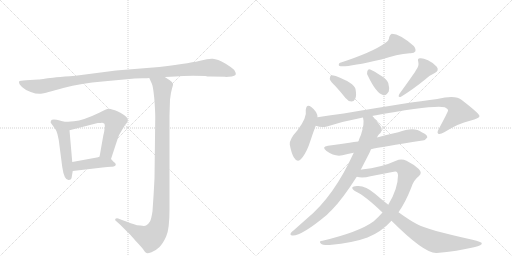
t = 0.00 s
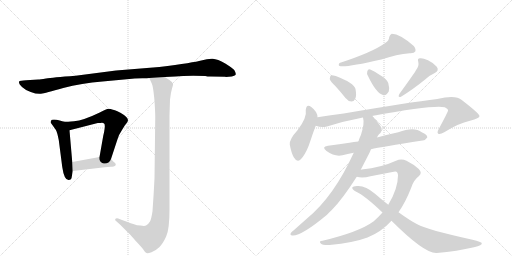
t = 2.40 s
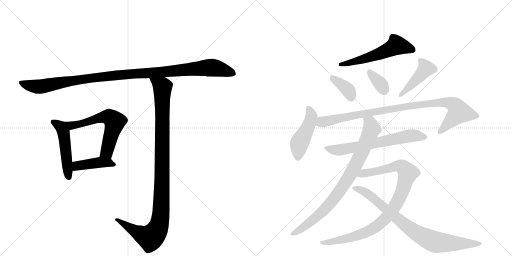
t = 4.80 s
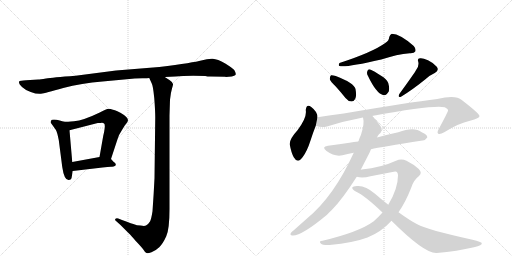
t = 7.20 s
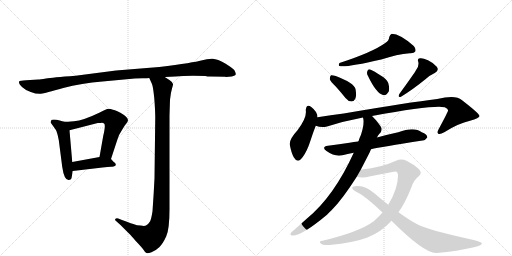
t = 9.60 s
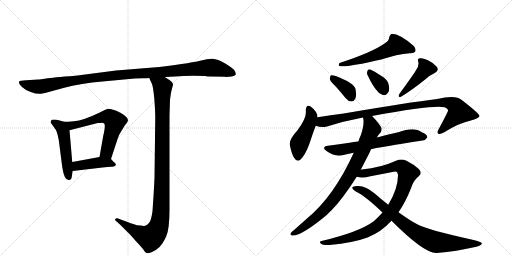
t = 12.00 s

The animated SVG that drew these frames (rendered in a browser with its animation timeline set to each time). Animation: 15 CSS @keyframes rules; one cycle of 12.00 s.

<svg version="1.1" viewBox="0 0 2048 1024" xmlns="http://www.w3.org/2000/svg">
  <g stroke="lightgray" stroke-dasharray="1,1" stroke-width="1" transform="scale(4, 4)">
    <line x1="0" y1="0" x2="256" y2="256"></line>
    <line x1="256" y1="0" x2="0" y2="256"></line>
    <line x1="128" y1="0" x2="128" y2="256"></line>
    <line x1="0" y1="128" x2="256" y2="128"></line>
    <line x1="256" y1="0" x2="512" y2="256"></line>
    <line x1="512" y1="0" x2="256" y2="256"></line>
    <line x1="384" y1="0" x2="384" y2="256"></line>
    <line x1="256" y1="128" x2="512" y2="128"></line>
  </g>
<g transform="scale(1, -1) translate(0, -850)">
   <style type="text/css">
    @keyframes keyframes0 {
      from {
       stroke: black;
       stroke-dashoffset: 1119;
       stroke-width: 128;
       }
       78% {
       animation-timing-function: step-end;
       stroke: black;
       stroke-dashoffset: 0;
       stroke-width: 128;
       }
       to {
       stroke: black;
       stroke-width: 1024;
       }
       }
       #make-me-a-hanzi-animation-0 {
         animation: keyframes0 1.160645s both;
         animation-delay: 0.000000s;
         animation-timing-function: linear;
       }
    @keyframes keyframes1 {
      from {
       stroke: black;
       stroke-dashoffset: 495;
       stroke-width: 128;
       }
       62% {
       animation-timing-function: step-end;
       stroke: black;
       stroke-dashoffset: 0;
       stroke-width: 128;
       }
       to {
       stroke: black;
       stroke-width: 1024;
       }
       }
       #make-me-a-hanzi-animation-1 {
         animation: keyframes1 0.652832s both;
         animation-delay: 1.160645s;
         animation-timing-function: linear;
       }
    @keyframes keyframes2 {
      from {
       stroke: black;
       stroke-dashoffset: 610;
       stroke-width: 128;
       }
       67% {
       animation-timing-function: step-end;
       stroke: black;
       stroke-dashoffset: 0;
       stroke-width: 128;
       }
       to {
       stroke: black;
       stroke-width: 1024;
       }
       }
       #make-me-a-hanzi-animation-2 {
         animation: keyframes2 0.746419s both;
         animation-delay: 1.813477s;
         animation-timing-function: linear;
       }
    @keyframes keyframes3 {
      from {
       stroke: black;
       stroke-dashoffset: 421;
       stroke-width: 128;
       }
       58% {
       animation-timing-function: step-end;
       stroke: black;
       stroke-dashoffset: 0;
       stroke-width: 128;
       }
       to {
       stroke: black;
       stroke-width: 1024;
       }
       }
       #make-me-a-hanzi-animation-3 {
         animation: keyframes3 0.592611s both;
         animation-delay: 2.559896s;
         animation-timing-function: linear;
       }
    @keyframes keyframes4 {
      from {
       stroke: black;
       stroke-dashoffset: 1079;
       stroke-width: 128;
       }
       78% {
       animation-timing-function: step-end;
       stroke: black;
       stroke-dashoffset: 0;
       stroke-width: 128;
       }
       to {
       stroke: black;
       stroke-width: 1024;
       }
       }
       #make-me-a-hanzi-animation-4 {
         animation: keyframes4 1.128092s both;
         animation-delay: 3.152507s;
         animation-timing-function: linear;
       }
    @keyframes keyframes5 {
      from {
       stroke: black;
       stroke-dashoffset: 560;
       stroke-width: 128;
       }
       65% {
       animation-timing-function: step-end;
       stroke: black;
       stroke-dashoffset: 0;
       stroke-width: 128;
       }
       to {
       stroke: black;
       stroke-width: 1024;
       }
       }
       #make-me-a-hanzi-animation-5 {
         animation: keyframes5 0.705729s both;
         animation-delay: 4.280599s;
         animation-timing-function: linear;
       }
    @keyframes keyframes6 {
      from {
       stroke: black;
       stroke-dashoffset: 370;
       stroke-width: 128;
       }
       55% {
       animation-timing-function: step-end;
       stroke: black;
       stroke-dashoffset: 0;
       stroke-width: 128;
       }
       to {
       stroke: black;
       stroke-width: 1024;
       }
       }
       #make-me-a-hanzi-animation-6 {
         animation: keyframes6 0.551107s both;
         animation-delay: 4.986328s;
         animation-timing-function: linear;
       }
    @keyframes keyframes7 {
      from {
       stroke: black;
       stroke-dashoffset: 346;
       stroke-width: 128;
       }
       53% {
       animation-timing-function: step-end;
       stroke: black;
       stroke-dashoffset: 0;
       stroke-width: 128;
       }
       to {
       stroke: black;
       stroke-width: 1024;
       }
       }
       #make-me-a-hanzi-animation-7 {
         animation: keyframes7 0.531576s both;
         animation-delay: 5.537435s;
         animation-timing-function: linear;
       }
    @keyframes keyframes8 {
      from {
       stroke: black;
       stroke-dashoffset: 436;
       stroke-width: 128;
       }
       59% {
       animation-timing-function: step-end;
       stroke: black;
       stroke-dashoffset: 0;
       stroke-width: 128;
       }
       to {
       stroke: black;
       stroke-width: 1024;
       }
       }
       #make-me-a-hanzi-animation-8 {
         animation: keyframes8 0.604818s both;
         animation-delay: 6.069010s;
         animation-timing-function: linear;
       }
    @keyframes keyframes9 {
      from {
       stroke: black;
       stroke-dashoffset: 458;
       stroke-width: 128;
       }
       60% {
       animation-timing-function: step-end;
       stroke: black;
       stroke-dashoffset: 0;
       stroke-width: 128;
       }
       to {
       stroke: black;
       stroke-width: 1024;
       }
       }
       #make-me-a-hanzi-animation-9 {
         animation: keyframes9 0.622721s both;
         animation-delay: 6.673828s;
         animation-timing-function: linear;
       }
    @keyframes keyframes10 {
      from {
       stroke: black;
       stroke-dashoffset: 962;
       stroke-width: 128;
       }
       76% {
       animation-timing-function: step-end;
       stroke: black;
       stroke-dashoffset: 0;
       stroke-width: 128;
       }
       to {
       stroke: black;
       stroke-width: 1024;
       }
       }
       #make-me-a-hanzi-animation-10 {
         animation: keyframes10 1.032878s both;
         animation-delay: 7.296549s;
         animation-timing-function: linear;
       }
    @keyframes keyframes11 {
      from {
       stroke: black;
       stroke-dashoffset: 654;
       stroke-width: 128;
       }
       68% {
       animation-timing-function: step-end;
       stroke: black;
       stroke-dashoffset: 0;
       stroke-width: 128;
       }
       to {
       stroke: black;
       stroke-width: 1024;
       }
       }
       #make-me-a-hanzi-animation-11 {
         animation: keyframes11 0.782227s both;
         animation-delay: 8.329427s;
         animation-timing-function: linear;
       }
    @keyframes keyframes12 {
      from {
       stroke: black;
       stroke-dashoffset: 843;
       stroke-width: 128;
       }
       73% {
       animation-timing-function: step-end;
       stroke: black;
       stroke-dashoffset: 0;
       stroke-width: 128;
       }
       to {
       stroke: black;
       stroke-width: 1024;
       }
       }
       #make-me-a-hanzi-animation-12 {
         animation: keyframes12 0.936035s both;
         animation-delay: 9.111654s;
         animation-timing-function: linear;
       }
    @keyframes keyframes13 {
      from {
       stroke: black;
       stroke-dashoffset: 951;
       stroke-width: 128;
       }
       76% {
       animation-timing-function: step-end;
       stroke: black;
       stroke-dashoffset: 0;
       stroke-width: 128;
       }
       to {
       stroke: black;
       stroke-width: 1024;
       }
       }
       #make-me-a-hanzi-animation-13 {
         animation: keyframes13 1.023926s both;
         animation-delay: 10.047689s;
         animation-timing-function: linear;
       }
    @keyframes keyframes14 {
      from {
       stroke: black;
       stroke-dashoffset: 832;
       stroke-width: 128;
       }
       73% {
       animation-timing-function: step-end;
       stroke: black;
       stroke-dashoffset: 0;
       stroke-width: 128;
       }
       to {
       stroke: black;
       stroke-width: 1024;
       }
       }
       #make-me-a-hanzi-animation-14 {
         animation: keyframes14 0.927083s both;
         animation-delay: 11.071615s;
         animation-timing-function: linear;
       }
</style>
<path d="M 843 544 L 900 543 L 904 542 L 927 544 Q 942 547 943 553 Q 944 558 937 570 Q 931 577 901 596 Q 870 614 851 615 Q 832 616 805 608 Q 777 600 637 582 L 464 568 L 302 547 Q 208 540 184 536 Q 160 532 153 532 L 104 529 Q 80 527 78 526 Q 76 524 76 519 Q 76 513 88 502 Q 99 491 123 482 Q 147 473 164 475 Q 180 477 253 498 Q 326 518 410 524 L 539 536 L 569 537 Q 591 537 597 538 L 659 542 L 702 544 Q 742 548 821 546 Q 829 544 843 544 Z" fill="lightgray"></path> 
<path d="M 256 363 L 239 368 Q 226 372 216 372 Q 205 372 204 367 Q 202 361 203 359 L 223 331 Q 229 321 235 290 L 249 182 Q 257 127 276 130 Q 284 131 286 137 L 291 166 L 289 202 L 278 329 C 276 357 276 357 256 363 Z" fill="lightgray"></path> 
<path d="M 444 214 L 469 290 Q 474 310 488 330 L 499 348 Q 508 358 510 363 Q 517 375 496 390 Q 465 410 452 411 Q 437 416 429 414 Q 420 411 399 400 Q 333 368 296 365 Q 259 362 256 363 C 226 363 249 322 278 329 L 391 358 Q 403 358 408 359 Q 413 359 416 356 Q 420 355 419 339 Q 417 322 413 307 L 398 222 C 393 192 435 186 444 214 Z" fill="lightgray"></path> 
<path d="M 455 202 L 444 214 C 431 228 428 227 398 222 L 289 202 C 259 197 261 162 291 166 L 410 180 Q 432 183 444 183 Q 455 182 459 186 Q 464 188 463 193 Q 462 198 455 202 Z" fill="lightgray"></path> 
<path d="M 597 538 L 607 516 Q 612 508 617 458 Q 621 407 621 380 L 618 137 Q 615 75 610 5 Q 605 -27 600 -36 Q 594 -46 584 -52 Q 578 -55 562 -52 Q 545 -51 539 -48 Q 532 -46 488 -30 L 473 -24 Q 466 -21 462 -25 Q 458 -30 463 -33 L 482 -50 L 517 -85 Q 519 -86 543 -114 Q 567 -139 574 -149 Q 580 -160 586 -162 Q 591 -164 606 -159 Q 621 -154 637 -139 Q 652 -124 665 -95 Q 678 -67 678 14 L 678 388 L 680 451 Q 683 480 688 496 Q 693 512 692 514 Q 692 520 679 529 L 659 542 C 634 558 585 565 597 538 Z" fill="lightgray"></path> 
<path d="M 1541 678 Q 1490 641 1358 598 Q 1352 589 1358 586 Q 1382 579 1525 612 Q 1588 633 1639 637 Q 1657 636 1661 644 Q 1665 654 1655 666 Q 1601 714 1567 715 Q 1560 712 1557 702 Q 1556 687 1541 678 Z" fill="lightgray"></path> 
<path d="M 1343 504 Q 1362 483 1382 458 Q 1392 445 1406 444 Q 1416 444 1421 455 Q 1427 467 1422 494 Q 1416 518 1343 546 Q 1330 550 1324 549 Q 1320 546 1319 534 Q 1322 524 1343 504 Z" fill="lightgray"></path> 
<path d="M 1472 546 Q 1505 477 1532 470 Q 1545 466 1555 484 Q 1559 497 1553 518 Q 1546 534 1526 546 Q 1495 567 1481 572 Q 1472 575 1469 564 Q 1466 555 1472 546 Z" fill="lightgray"></path> 
<path d="M 1665 571 Q 1659 559 1598 475 Q 1589 459 1604 463 Q 1650 491 1703 534 Q 1719 549 1739 558 Q 1758 568 1747 583 Q 1735 598 1712 609 Q 1690 619 1680 617 Q 1668 616 1673 603 Q 1677 587 1665 571 Z" fill="lightgray"></path> 
<path d="M 1270 381 Q 1270 403 1245 422 Q 1226 437 1223 410 Q 1229 380 1190 329 Q 1157 293 1159 272 Q 1165 239 1175 221 Q 1191 193 1211 222 Q 1229 247 1241 285 Q 1253 322 1263 347 L 1270 381 Z" fill="lightgray"></path> 
<path d="M 1488 386 Q 1734 431 1779 421 Q 1794 414 1792 407 Q 1792 403 1754 332 Q 1747 319 1753 315 Q 1760 311 1777 321 Q 1834 357 1880 367 Q 1919 377 1918 386 Q 1917 396 1847 450 Q 1823 471 1749 454 Q 1638 441 1375 396 Q 1323 389 1270 381 C 1240 377 1234 354 1263 347 Q 1285 338 1308 344 Q 1377 366 1452 380 L 1488 386 Z" fill="lightgray"></path> 
<path d="M 1484 253 Q 1523 262 1690 288 Q 1700 287 1709 300 Q 1710 312 1687 321 Q 1657 345 1593 321 Q 1551 312 1508 300 L 1433 284 Q 1415 283 1398 279 Q 1358 273 1312 267 Q 1284 263 1306 246 Q 1339 222 1370 229 Q 1389 235 1415 239 L 1484 253 Z" fill="lightgray"></path> 
<path d="M 1443 171 L 1478 239 L 1484 253 L 1508 300 Q 1511 307 1516 313 Q 1529 323 1526 338 Q 1517 356 1488 386 C 1468 408 1449 410 1452 380 Q 1459 356 1444 311 Q 1438 299 1434 285 Q 1433 285 1433 284 L 1415 239 Q 1336 65 1228 -24 L 1175 -71 Q 1168 -75 1164 -81 Q 1158 -91 1169 -92 Q 1205 -95 1308 -9 Q 1317 1 1327 10 Q 1369 52 1427 143 L 1443 171 Z" fill="lightgray"></path> 
<path d="M 1594 1 Q 1622 41 1644 97 Q 1654 130 1675 145 Q 1691 158 1675 174 Q 1656 192 1626 207 Q 1605 217 1584 207 Q 1526 180 1447 172 Q 1444 172 1443 171 C 1413 167 1397 147 1427 143 Q 1449 136 1482 145 L 1575 163 Q 1591 169 1592 149 Q 1592 95 1553 31 L 1530 0 Q 1514 -18 1495 -35 Q 1437 -78 1290 -113 Q 1274 -114 1283 -124 Q 1290 -131 1318 -130 Q 1414 -121 1470 -100 Q 1525 -78 1566 -33 L 1594 1 Z" fill="lightgray"></path> 
<path d="M 1566 -33 Q 1699 -166 1747 -162 Q 1829 -155 1896 -139 Q 1930 -132 1927 -122 Q 1926 -118 1890 -109 Q 1709 -69 1669 -47 Q 1644 -35 1594 1 L 1553 31 Q 1526 52 1500 75 Q 1461 109 1428 106 Q 1412 105 1409 100 Q 1408 93 1423 84 Q 1459 68 1530 0 L 1566 -33 Z" fill="lightgray"></path> 
      <clipPath id="make-me-a-hanzi-clip-0">
      <path d="M 843 544 L 900 543 L 904 542 L 927 544 Q 942 547 943 553 Q 944 558 937 570 Q 931 577 901 596 Q 870 614 851 615 Q 832 616 805 608 Q 777 600 637 582 L 464 568 L 302 547 Q 208 540 184 536 Q 160 532 153 532 L 104 529 Q 80 527 78 526 Q 76 524 76 519 Q 76 513 88 502 Q 99 491 123 482 Q 147 473 164 475 Q 180 477 253 498 Q 326 518 410 524 L 539 536 L 569 537 Q 591 537 597 538 L 659 542 L 702 544 Q 742 548 821 546 Q 829 544 843 544 Z" fill="lightgray"></path>
      </clipPath>
      <path clip-path="url(#make-me-a-hanzi-clip-0)" d="M 83 521 L 103 511 L 158 503 L 356 537 L 845 580 L 935 555 " fill="none" id="make-me-a-hanzi-animation-0" stroke-dasharray="991 1982" stroke-linecap="round"></path>

      <clipPath id="make-me-a-hanzi-clip-1">
      <path d="M 256 363 L 239 368 Q 226 372 216 372 Q 205 372 204 367 Q 202 361 203 359 L 223 331 Q 229 321 235 290 L 249 182 Q 257 127 276 130 Q 284 131 286 137 L 291 166 L 289 202 L 278 329 C 276 357 276 357 256 363 Z" fill="lightgray"></path>
      </clipPath>
      <path clip-path="url(#make-me-a-hanzi-clip-1)" d="M 213 362 L 242 343 L 254 319 L 274 143 " fill="none" id="make-me-a-hanzi-animation-1" stroke-dasharray="367 734" stroke-linecap="round"></path>

      <clipPath id="make-me-a-hanzi-clip-2">
      <path d="M 444 214 L 469 290 Q 474 310 488 330 L 499 348 Q 508 358 510 363 Q 517 375 496 390 Q 465 410 452 411 Q 437 416 429 414 Q 420 411 399 400 Q 333 368 296 365 Q 259 362 256 363 C 226 363 249 322 278 329 L 391 358 Q 403 358 408 359 Q 413 359 416 356 Q 420 355 419 339 Q 417 322 413 307 L 398 222 C 393 192 435 186 444 214 Z" fill="lightgray"></path>
      </clipPath>
      <path clip-path="url(#make-me-a-hanzi-clip-2)" d="M 269 358 L 275 351 L 310 351 L 416 382 L 438 381 L 450 372 L 459 363 L 458 355 L 427 242 L 407 228 " fill="none" id="make-me-a-hanzi-animation-2" stroke-dasharray="482 964" stroke-linecap="round"></path>

      <clipPath id="make-me-a-hanzi-clip-3">
      <path d="M 455 202 L 444 214 C 431 228 428 227 398 222 L 289 202 C 259 197 261 162 291 166 L 410 180 Q 432 183 444 183 Q 455 182 459 186 Q 464 188 463 193 Q 462 198 455 202 Z" fill="lightgray"></path>
      </clipPath>
      <path clip-path="url(#make-me-a-hanzi-clip-3)" d="M 298 172 L 316 189 L 363 196 L 434 200 L 454 193 " fill="none" id="make-me-a-hanzi-animation-3" stroke-dasharray="293 586" stroke-linecap="round"></path>

      <clipPath id="make-me-a-hanzi-clip-4">
      <path d="M 597 538 L 607 516 Q 612 508 617 458 Q 621 407 621 380 L 618 137 Q 615 75 610 5 Q 605 -27 600 -36 Q 594 -46 584 -52 Q 578 -55 562 -52 Q 545 -51 539 -48 Q 532 -46 488 -30 L 473 -24 Q 466 -21 462 -25 Q 458 -30 463 -33 L 482 -50 L 517 -85 Q 519 -86 543 -114 Q 567 -139 574 -149 Q 580 -160 586 -162 Q 591 -164 606 -159 Q 621 -154 637 -139 Q 652 -124 665 -95 Q 678 -67 678 14 L 678 388 L 680 451 Q 683 480 688 496 Q 693 512 692 514 Q 692 520 679 529 L 659 542 C 634 558 585 565 597 538 Z" fill="lightgray"></path>
      </clipPath>
      <path clip-path="url(#make-me-a-hanzi-clip-4)" d="M 605 535 L 650 499 L 646 37 L 637 -49 L 626 -75 L 601 -101 L 544 -77 L 468 -28 " fill="none" id="make-me-a-hanzi-animation-4" stroke-dasharray="951 1902" stroke-linecap="round"></path>

      <clipPath id="make-me-a-hanzi-clip-5">
      <path d="M 1541 678 Q 1490 641 1358 598 Q 1352 589 1358 586 Q 1382 579 1525 612 Q 1588 633 1639 637 Q 1657 636 1661 644 Q 1665 654 1655 666 Q 1601 714 1567 715 Q 1560 712 1557 702 Q 1556 687 1541 678 Z" fill="lightgray"></path>
      </clipPath>
      <path clip-path="url(#make-me-a-hanzi-clip-5)" d="M 1651 650 L 1585 667 L 1485 622 L 1362 592 " fill="none" id="make-me-a-hanzi-animation-5" stroke-dasharray="432 864" stroke-linecap="round"></path>

      <clipPath id="make-me-a-hanzi-clip-6">
      <path d="M 1343 504 Q 1362 483 1382 458 Q 1392 445 1406 444 Q 1416 444 1421 455 Q 1427 467 1422 494 Q 1416 518 1343 546 Q 1330 550 1324 549 Q 1320 546 1319 534 Q 1322 524 1343 504 Z" fill="lightgray"></path>
      </clipPath>
      <path clip-path="url(#make-me-a-hanzi-clip-6)" d="M 1328 539 L 1395 486 L 1406 460 " fill="none" id="make-me-a-hanzi-animation-6" stroke-dasharray="242 484" stroke-linecap="round"></path>

      <clipPath id="make-me-a-hanzi-clip-7">
      <path d="M 1472 546 Q 1505 477 1532 470 Q 1545 466 1555 484 Q 1559 497 1553 518 Q 1546 534 1526 546 Q 1495 567 1481 572 Q 1472 575 1469 564 Q 1466 555 1472 546 Z" fill="lightgray"></path>
      </clipPath>
      <path clip-path="url(#make-me-a-hanzi-clip-7)" d="M 1480 560 L 1523 514 L 1536 490 " fill="none" id="make-me-a-hanzi-animation-7" stroke-dasharray="218 436" stroke-linecap="round"></path>

      <clipPath id="make-me-a-hanzi-clip-8">
      <path d="M 1665 571 Q 1659 559 1598 475 Q 1589 459 1604 463 Q 1650 491 1703 534 Q 1719 549 1739 558 Q 1758 568 1747 583 Q 1735 598 1712 609 Q 1690 619 1680 617 Q 1668 616 1673 603 Q 1677 587 1665 571 Z" fill="lightgray"></path>
      </clipPath>
      <path clip-path="url(#make-me-a-hanzi-clip-8)" d="M 1684 606 L 1703 574 L 1627 492 L 1609 482 L 1607 472 " fill="none" id="make-me-a-hanzi-animation-8" stroke-dasharray="308 616" stroke-linecap="round"></path>

      <clipPath id="make-me-a-hanzi-clip-9">
      <path d="M 1270 381 Q 1270 403 1245 422 Q 1226 437 1223 410 Q 1229 380 1190 329 Q 1157 293 1159 272 Q 1165 239 1175 221 Q 1191 193 1211 222 Q 1229 247 1241 285 Q 1253 322 1263 347 L 1270 381 Z" fill="lightgray"></path>
      </clipPath>
      <path clip-path="url(#make-me-a-hanzi-clip-9)" d="M 1235 415 L 1245 380 L 1226 328 L 1196 272 L 1192 225 " fill="none" id="make-me-a-hanzi-animation-9" stroke-dasharray="330 660" stroke-linecap="round"></path>

      <clipPath id="make-me-a-hanzi-clip-10">
      <path d="M 1488 386 Q 1734 431 1779 421 Q 1794 414 1792 407 Q 1792 403 1754 332 Q 1747 319 1753 315 Q 1760 311 1777 321 Q 1834 357 1880 367 Q 1919 377 1918 386 Q 1917 396 1847 450 Q 1823 471 1749 454 Q 1638 441 1375 396 Q 1323 389 1270 381 C 1240 377 1234 354 1263 347 Q 1285 338 1308 344 Q 1377 366 1452 380 L 1488 386 Z" fill="lightgray"></path>
      </clipPath>
      <path clip-path="url(#make-me-a-hanzi-clip-10)" d="M 1272 351 L 1288 362 L 1388 384 L 1490 402 L 1499 399 L 1508 406 L 1523 404 L 1578 417 L 1764 440 L 1809 434 L 1833 411 L 1835 399 L 1758 321 " fill="none" id="make-me-a-hanzi-animation-10" stroke-dasharray="834 1668" stroke-linecap="round"></path>

      <clipPath id="make-me-a-hanzi-clip-11">
      <path d="M 1484 253 Q 1523 262 1690 288 Q 1700 287 1709 300 Q 1710 312 1687 321 Q 1657 345 1593 321 Q 1551 312 1508 300 L 1433 284 Q 1415 283 1398 279 Q 1358 273 1312 267 Q 1284 263 1306 246 Q 1339 222 1370 229 Q 1389 235 1415 239 L 1484 253 Z" fill="lightgray"></path>
      </clipPath>
      <path clip-path="url(#make-me-a-hanzi-clip-11)" d="M 1307 257 L 1361 250 L 1628 305 L 1663 308 L 1698 302 " fill="none" id="make-me-a-hanzi-animation-11" stroke-dasharray="526 1052" stroke-linecap="round"></path>

      <clipPath id="make-me-a-hanzi-clip-12">
      <path d="M 1443 171 L 1478 239 L 1484 253 L 1508 300 Q 1511 307 1516 313 Q 1529 323 1526 338 Q 1517 356 1488 386 C 1468 408 1449 410 1452 380 Q 1459 356 1444 311 Q 1438 299 1434 285 Q 1433 285 1433 284 L 1415 239 Q 1336 65 1228 -24 L 1175 -71 Q 1168 -75 1164 -81 Q 1158 -91 1169 -92 Q 1205 -95 1308 -9 Q 1317 1 1327 10 Q 1369 52 1427 143 L 1443 171 Z" fill="lightgray"></path>
      </clipPath>
      <path clip-path="url(#make-me-a-hanzi-clip-12)" d="M 1459 376 L 1479 359 L 1487 334 L 1443 231 L 1391 133 L 1345 67 L 1286 -1 L 1194 -73 L 1172 -84 " fill="none" id="make-me-a-hanzi-animation-12" stroke-dasharray="715 1430" stroke-linecap="round"></path>

      <clipPath id="make-me-a-hanzi-clip-13">
      <path d="M 1594 1 Q 1622 41 1644 97 Q 1654 130 1675 145 Q 1691 158 1675 174 Q 1656 192 1626 207 Q 1605 217 1584 207 Q 1526 180 1447 172 Q 1444 172 1443 171 C 1413 167 1397 147 1427 143 Q 1449 136 1482 145 L 1575 163 Q 1591 169 1592 149 Q 1592 95 1553 31 L 1530 0 Q 1514 -18 1495 -35 Q 1437 -78 1290 -113 Q 1274 -114 1283 -124 Q 1290 -131 1318 -130 Q 1414 -121 1470 -100 Q 1525 -78 1566 -33 L 1594 1 Z" fill="lightgray"></path>
      </clipPath>
      <path clip-path="url(#make-me-a-hanzi-clip-13)" d="M 1434 145 L 1457 157 L 1598 186 L 1618 175 L 1631 154 L 1604 71 L 1584 32 L 1552 -12 L 1514 -50 L 1434 -91 L 1378 -107 L 1289 -120 " fill="none" id="make-me-a-hanzi-animation-13" stroke-dasharray="823 1646" stroke-linecap="round"></path>

      <clipPath id="make-me-a-hanzi-clip-14">
      <path d="M 1566 -33 Q 1699 -166 1747 -162 Q 1829 -155 1896 -139 Q 1930 -132 1927 -122 Q 1926 -118 1890 -109 Q 1709 -69 1669 -47 Q 1644 -35 1594 1 L 1553 31 Q 1526 52 1500 75 Q 1461 109 1428 106 Q 1412 105 1409 100 Q 1408 93 1423 84 Q 1459 68 1530 0 L 1566 -33 Z" fill="lightgray"></path>
      </clipPath>
      <path clip-path="url(#make-me-a-hanzi-clip-14)" d="M 1415 98 L 1445 90 L 1482 68 L 1610 -43 L 1706 -104 L 1744 -119 L 1922 -124 " fill="none" id="make-me-a-hanzi-animation-14" stroke-dasharray="704 1408" stroke-linecap="round"></path>

</g>
</svg>
